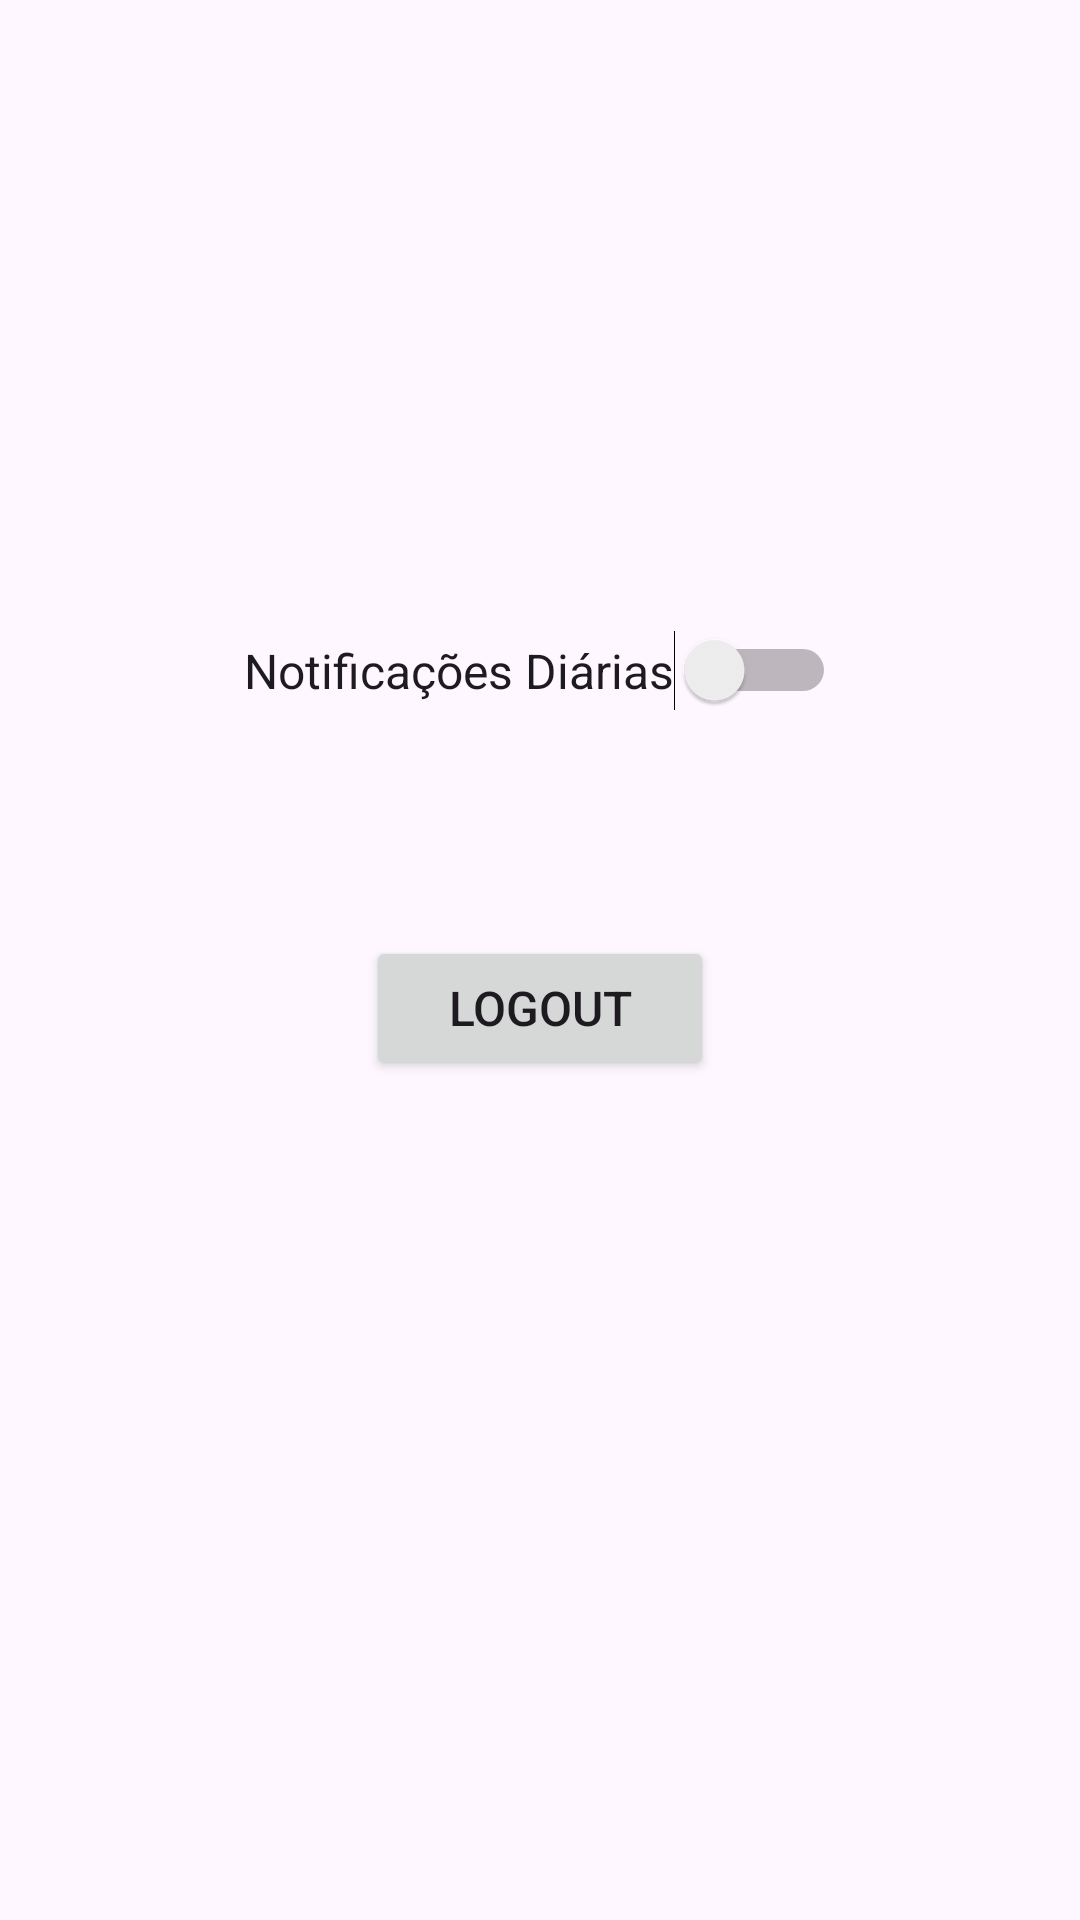

Produce the Android XML layout that renders to this screen, including the resource entries it uses.
<!-- AndroidManifest.xml: application theme Theme.Desafio_Bondade -->
<!-- res/layout/fragment_configuracoes.xml -->
<?xml version="1.0" encoding="utf-8"?>
<FrameLayout xmlns:android="http://schemas.android.com/apk/res/android"
    xmlns:tools="http://schemas.android.com/tools"
    android:layout_width="match_parent"
    android:layout_height="match_parent"
    tools:context=".Configuracoes">

    <Button
        android:id="@+id/btnLogout"
        android:layout_width="116dp"
        android:layout_marginTop="16dp"
        android:layout_height="wrap_content"
        android:layout_gravity="center"
        android:text="Logout"
        android:textSize="16dp" />

    <Switch
        android:id="@+id/notificationSwitch"
        android:layout_width="wrap_content"
        android:layout_height="wrap_content"
        android:text="Notificações Diárias"
        android:textSize="16dp"
        android:layout_marginTop="210dp"
        android:layout_gravity="top|center_horizontal" />

</FrameLayout>
<!-- resources referenced by this layout -->
<resources>
  <style name="Theme.Desafio_Bondade" parent="Base.Theme.Desafio_Bondade" />
  <style name="Base.Theme.Desafio_Bondade" parent="Theme.Material3.DayNight.NoActionBar">
          
          
      </style>
</resources>
